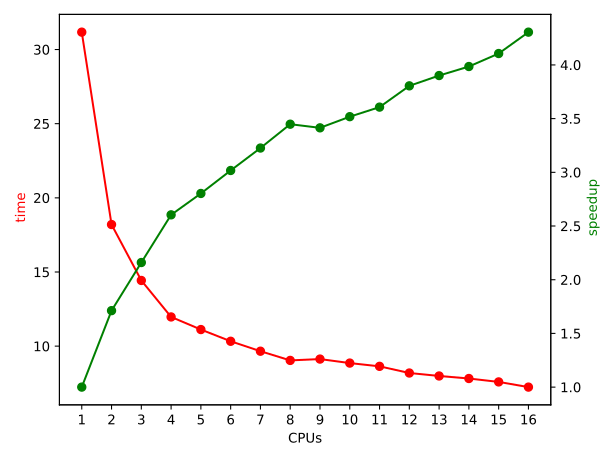

Data behind this chart, as committed beside it:
CPUs, time, speedup
1, 31.17, 1.000
2, 18.20, 1.712
3, 14.43, 2.160
4, 11.97, 2.604
5, 11.12, 2.803
6, 10.33, 3.017
7, 9.66, 3.226
8, 9.04, 3.448
9, 9.13, 3.414
10, 8.86, 3.518
11, 8.64, 3.607
12, 8.19, 3.805
13, 7.99, 3.901
14, 7.82, 3.985
15, 7.59, 4.106
16, 7.24, 4.305
